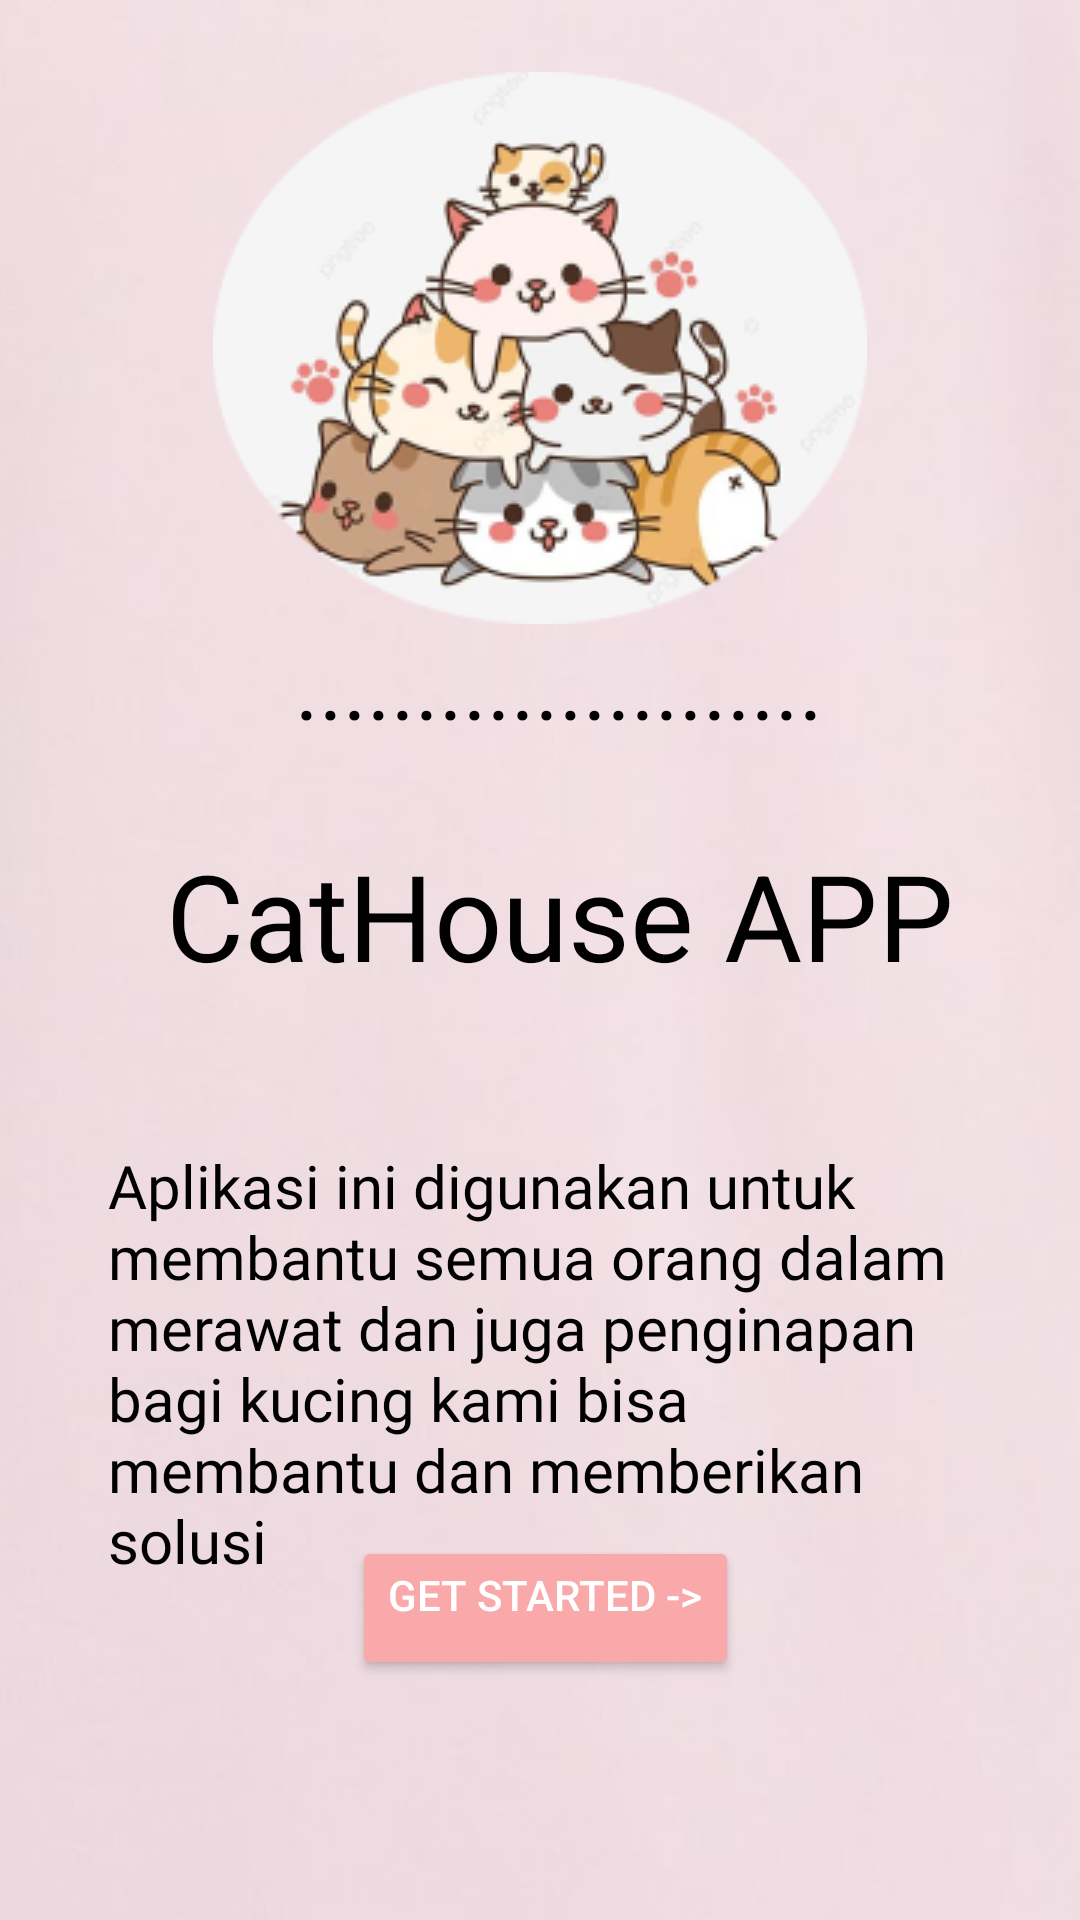

This screen was rendered from an Android layout file. Write that file and the resources it references.
<!-- AndroidManifest.xml: application theme Theme.CatHouse -->
<!-- res/layout/activity_home.xml -->
<?xml version="1.0" encoding="utf-8"?>
<androidx.constraintlayout.widget.ConstraintLayout
    xmlns:android="http://schemas.android.com/apk/res/android"
    xmlns:app="http://schemas.android.com/apk/res-auto"
    xmlns:tools="http://schemas.android.com/tools"
    android:layout_width="match_parent"
    android:layout_height="match_parent"
    android:background="@drawable/bg"
    android:padding="20dp"
    tools:context=".HomeActivity"
    tools:ignore="MissingDefaultResource">


    <ImageView
        android:id="@+id/imageView3"
        android:layout_width="match_parent"
        android:layout_height="wrap_content"
        android:layout_marginStart="24dp"
        android:layout_marginTop="4dp"
        android:layout_marginEnd="24dp"
        app:layout_constraintEnd_toEndOf="parent"
        app:layout_constraintStart_toStartOf="parent"
        app:layout_constraintTop_toTopOf="parent"
        app:srcCompat="@drawable/log01" />

    <TextView
        android:id="@+id/textView"
        android:layout_width="0dp"
        android:layout_height="wrap_content"
        android:layout_marginStart="16dp"
        android:layout_marginEnd="16dp"
        android:fontFamily="@font/variable"
        android:text="Aplikasi ini digunakan untuk membantu semua orang dalam merawat dan juga penginapan bagi kucing kami bisa membantu dan memberikan solusi"
        android:textColor="@color/black"
        android:textSize="20sp"
        android:layout_marginTop="50dp"
        app:layout_constraintTop_toBottomOf="@id/textView3"
        app:layout_constraintEnd_toEndOf="parent"
        app:layout_constraintHorizontal_bias="1.0"
        app:layout_constraintStart_toStartOf="parent"
        tools:layout_editor_absoluteY="375dp"
        tools:ignore="MissingConstraints" />

    <TextView
        android:id="@+id/textView2"
        android:layout_width="wrap_content"
        android:layout_height="wrap_content"
        android:text="......................"
        android:textColor="@color/black"
        android:textSize="30sp"
        app:layout_constraintTop_toBottomOf="@id/imageView3"
        app:layout_constraintEnd_toEndOf="parent"
        app:layout_constraintHorizontal_bias="0.544"
        app:layout_constraintStart_toStartOf="parent"
        tools:layout_editor_absoluteY="220dp"
        tools:ignore="MissingConstraints" />

    <TextView
        android:id="@+id/textView3"
        android:layout_width="wrap_content"
        android:layout_height="wrap_content"
        android:text="CatHouse APP"
        android:textColor="@color/black"
        android:textSize="40sp"
        android:layout_marginTop="30dp"
        app:layout_constraintTop_toBottomOf="@id/textView2"
        app:layout_constraintEnd_toEndOf="parent"
        app:layout_constraintHorizontal_bias="0.617"
        app:layout_constraintStart_toStartOf="parent"
        tools:layout_editor_absoluteY="295dp"
        tools:ignore="MissingConstraints" />

    <Button
        android:id="@+id/btnhome"
        android:layout_width="wrap_content"
        android:layout_height="wrap_content"
        android:layout_marginStart="100dp"
        android:layout_marginEnd="100dp"
        android:layout_marginBottom="60dp"
        android:backgroundTint="@color/pink"
        android:gravity="center_horizontal"
        android:text="GET STARTED ->"
        android:textColor="@color/white"
        app:layout_constraintBottom_toBottomOf="parent"
        app:layout_constraintEnd_toEndOf="parent"
        app:layout_constraintHorizontal_bias="0.32"
        app:layout_constraintStart_toStartOf="parent"/>

</androidx.constraintlayout.widget.ConstraintLayout>
<!-- resources referenced by this layout -->
<resources>
  <color name="black">#FF000000</color>
  <color name="pink">#F9A9A9</color>
  <color name="white">#FFFFFFFF</color>
  <!-- drawable bg: png bitmap (drawable, 40245 bytes) -->
  <!-- drawable log01: png bitmap (drawable, 47700 bytes) -->
  <style name="Theme.CatHouse" parent="Base.Theme.CatHouse" />
  <style name="Base.Theme.CatHouse" parent="Theme.AppCompat.DayNight.DarkActionBar">
          
          
      </style>
</resources>
